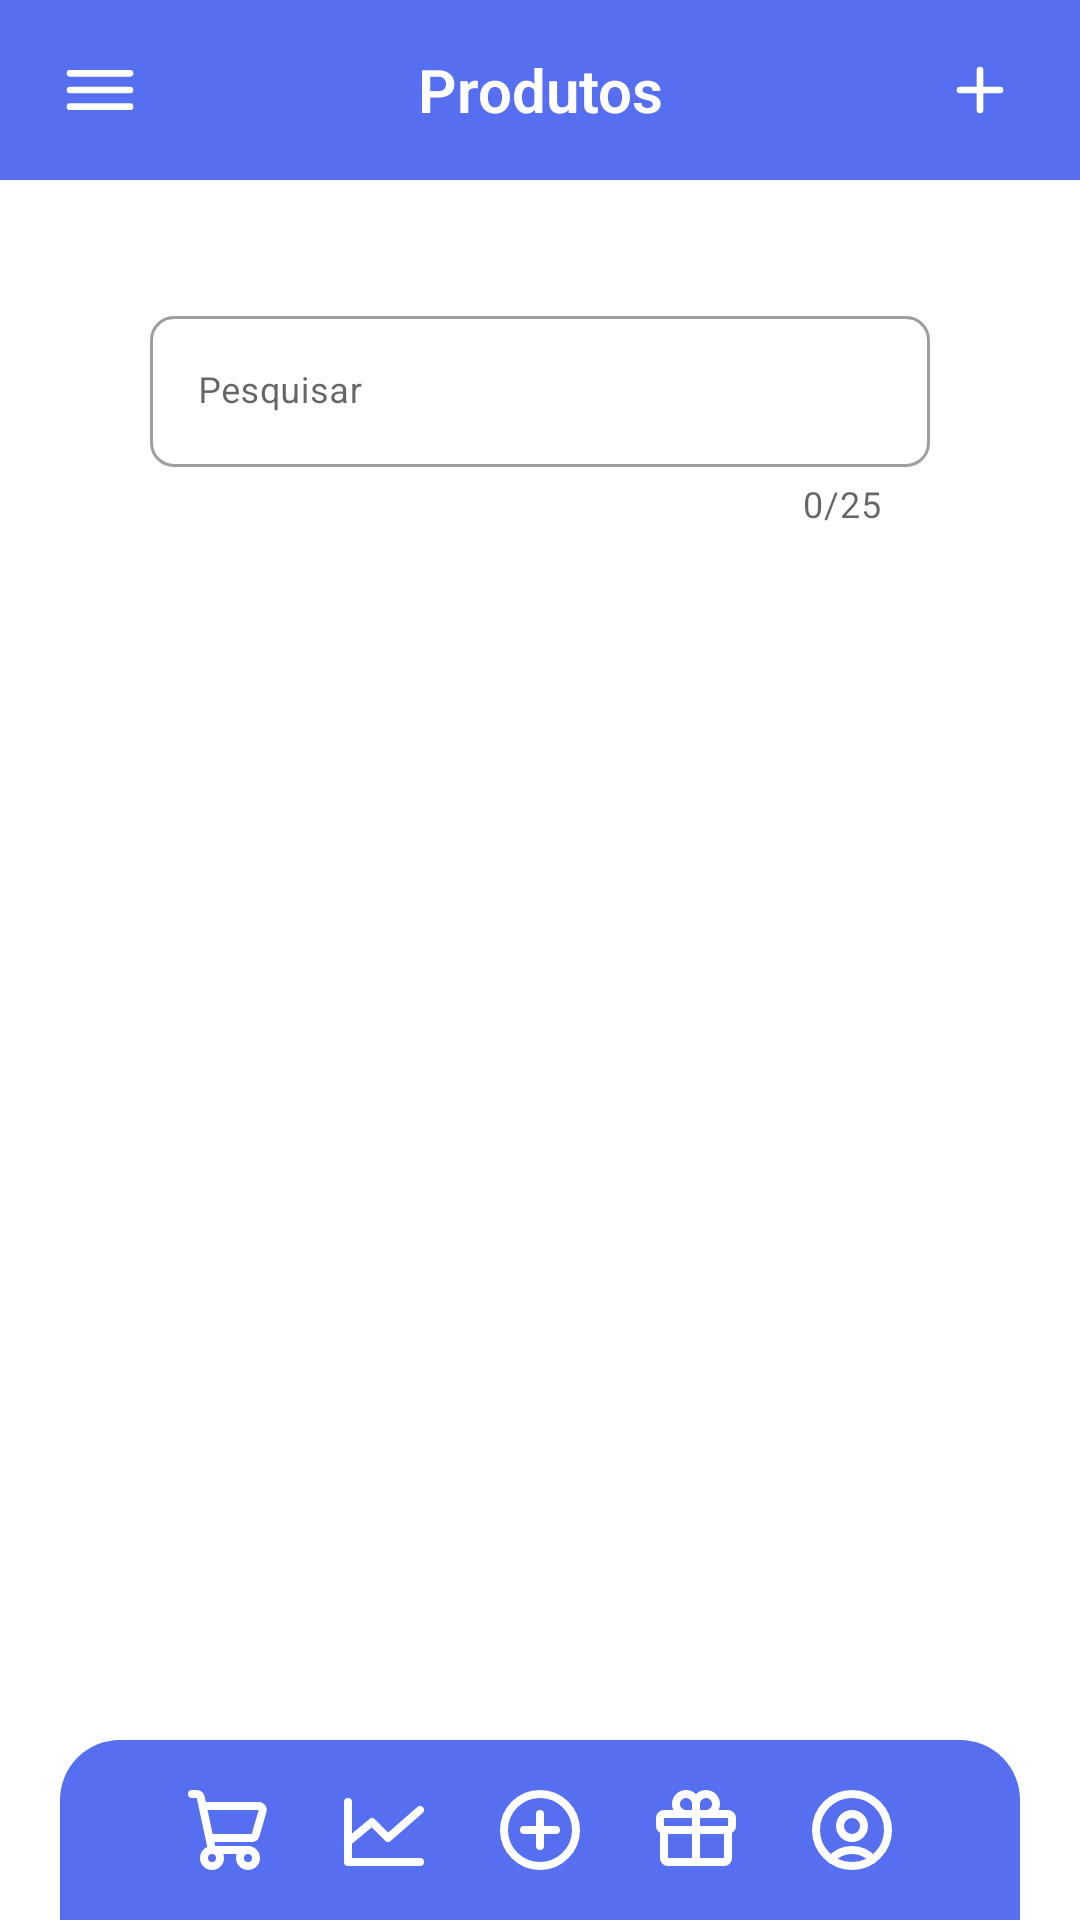

Reconstruct the res/layout file that produces this screen, plus the resources it refers to.
<!-- AndroidManifest.xml: application theme Theme.Estoquecerto -->
<!-- res/layout/activity_product.xml -->
<?xml version="1.0" encoding="utf-8"?>
<LinearLayout xmlns:android="http://schemas.android.com/apk/res/android"
    xmlns:app="http://schemas.android.com/apk/res-auto"
    xmlns:tools="http://schemas.android.com/tools"
    android:layout_width="match_parent"
    android:layout_height="match_parent"
    android:orientation="vertical"
    tools:context=".activities.product.ProductActivity">

    <RelativeLayout
        android:layout_width="match_parent"
        android:layout_height="match_parent">

        <LinearLayout
            android:layout_width="match_parent"
            android:layout_height="60dp"
            android:background="@color/background_header">

            <ImageView
                android:id="@+id/tvMenuHamburguer"
                android:layout_width="0dp"
                android:layout_height="wrap_content"
                android:layout_gravity="center"
                android:layout_marginStart="20sp"
                android:layout_weight="1"
                android:src="@drawable/hamburger_lg" />

            <TextView
                android:id="@+id/tvPageName"
                android:layout_width="0dp"
                android:layout_height="wrap_content"
                android:layout_gravity="center_vertical"
                android:layout_weight="10"
                android:fontFamily="sans-serif-thin"
                android:gravity="center"
                android:text="@string/product_name"
                android:textColor="@color/white"
                android:textFontWeight="600"
                android:textSize="20sp"
                tools:targetApi="p" />

            <ImageView
                android:id="@+id/tvNewProduct"
                android:layout_width="0dp"
                android:layout_height="wrap_content"
                android:layout_gravity="center_vertical"
                android:layout_marginEnd="20sp"
                android:layout_weight="1"
                android:gravity="end"
                android:src="@drawable/add_plus"
                tools:ignore="UnusedAttribute" />

        </LinearLayout>

        <LinearLayout
            android:layout_width="match_parent"
            android:layout_height="wrap_content"
            android:layout_marginLeft="50dp"
            android:layout_marginTop="100dp"
            android:layout_marginRight="50dp"
            android:orientation="vertical">

            <com.google.android.material.textfield.TextInputLayout
                style="@style/Widget.MaterialComponents.TextInputLayout.OutlinedBox"
                android:layout_width="match_parent"
                android:layout_height="wrap_content"
                app:boxCornerRadiusBottomEnd="8dp"
                app:boxCornerRadiusBottomStart="8dp"
                app:boxCornerRadiusTopEnd="8dp"
                app:boxCornerRadiusTopStart="8dp"
                app:counterEnabled="true"
                app:counterMaxLength="25"
                app:endIconMode="clear_text"
                android:hint="Pesquisar">

                <EditText
                    android:id="@+id/SearchProduct"
                    android:layout_width="match_parent"
                    android:layout_height="wrap_content"
                    android:textAlignment="viewStart"
                    android:textColor="@color/background_text"
                    android:textSize="12sp" />

            </com.google.android.material.textfield.TextInputLayout>

        </LinearLayout>

        <LinearLayout
            android:layout_width="match_parent"
            android:layout_height="wrap_content"
            android:layout_marginLeft="50dp"
            android:layout_marginTop="180dp"
            android:layout_marginRight="50dp"
            android:orientation="vertical">

            <TextView
                android:layout_width="match_parent"
                android:layout_height="wrap_content"
                android:layout_marginTop="15dp"
                android:fontFamily="sans-serif-thin"
                android:textAlignment="center"
                android:textSize="20sp"
                android:textStyle="bold"
                tools:text="Seus produtos" />

        </LinearLayout>

        <LinearLayout
            android:layout_width="380dp"
            android:layout_height="60dp"
            android:layout_alignParentBottom="true"
            android:layout_marginLeft="20dp"
            android:layout_marginTop="100dp"
            android:layout_marginRight="20dp"
            android:background="@drawable/border">

            <ImageView
                android:id="@+id/tvSell"
                android:layout_width="0dp"
                android:layout_height="wrap_content"
                android:layout_gravity="center"
                android:layout_marginStart="20sp"
                android:layout_weight="1"
                android:gravity="center"
                android:src="@drawable/shopping_cart_01" />

            <ImageView
                android:id="@+id/tvDashboard"
                android:layout_width="0dp"
                android:layout_height="wrap_content"
                android:layout_gravity="center"
                android:layout_weight="1"
                android:gravity="center"
                android:src="@drawable/chart_line" />

            <ImageView
                android:id="@+id/tvAdd"
                android:layout_width="0dp"
                android:layout_height="wrap_content"
                android:layout_gravity="center"
                android:layout_weight="1"
                android:gravity="center"
                android:src="@drawable/add_plus_circle" />

            <ImageView
                android:id="@+id/tvProduct"
                android:layout_width="0dp"
                android:layout_height="wrap_content"
                android:layout_gravity="center"
                android:layout_weight="1"
                android:gravity="center"
                android:src="@drawable/gift" />

            <ImageView
                android:id="@+id/tvUser"
                android:layout_width="0dp"
                android:layout_height="wrap_content"
                android:layout_gravity="center"
                android:layout_marginEnd="20sp"
                android:layout_weight="1"
                android:gravity="center"
                android:src="@drawable/usercircle" />

        </LinearLayout>

    </RelativeLayout>

</LinearLayout>
<!-- resources referenced by this layout -->
<resources>
  <color name="background_header">#566FF0</color>
  <color name="background_text">#999999</color>
  <color name="white">#FFFFFFFF</color>
  <!-- drawable add_plus (drawable) -->
  <vector xmlns:android="http://schemas.android.com/apk/res/android"
      android:width="28dp"
      android:height="28dp"
      android:viewportWidth="24"
      android:viewportHeight="24">
    <path
        android:pathData="M6,12H18"
        android:strokeLineJoin="round"
        android:strokeWidth="2"
        android:fillColor="#00000000"
        android:strokeColor="#FFFFFFFF"
        android:strokeLineCap="round"/>
    <path
        android:pathData="M12,18L12,6"
        android:strokeLineJoin="round"
        android:strokeWidth="2"
        android:fillColor="#00000000"
        android:strokeColor="#FFFFFFFF"
        android:strokeLineCap="round"/>
  </vector>
  <!-- drawable border (drawable) -->
  <?xml version="1.0" encoding="UTF-8"?>
  <shape xmlns:android="http://schemas.android.com/apk/res/android">
      <solid android:color="#566FF0" />
      <padding
          android:bottom="10dp"
          android:left="10dp"
          android:right="10dp"
          android:top="10dp" />
      <corners
          android:topLeftRadius="20dp"
          android:topRightRadius="20dp" />
  </shape>
  <!-- drawable chart_line (drawable) -->
  <vector xmlns:android="http://schemas.android.com/apk/res/android"
      android:width="32dp"
      android:height="32dp"
      android:viewportWidth="24"
      android:viewportHeight="24">
      <path
          android:fillColor="#00000000"
          android:pathData="M21,20H3V5"
          android:strokeWidth="2"
          android:strokeColor="#FFFFFFFF"
          android:strokeLineCap="round"
          android:strokeLineJoin="round" />
      <path
          android:fillColor="#00000000"
          android:pathData="M21,7L13,14L9,10L3,15"
          android:strokeWidth="2"
          android:strokeColor="#FFFFFFFF"
          android:strokeLineCap="round"
          android:strokeLineJoin="round" />
  </vector>
  <!-- drawable hamburger_lg (drawable) -->
  <vector xmlns:android="http://schemas.android.com/apk/res/android"
      android:width="28dp"
      android:height="28dp"
      android:viewportWidth="24"
      android:viewportHeight="24">
    <path
        android:pathData="M3,17H21"
        android:strokeLineJoin="round"
        android:strokeWidth="2"
        android:fillColor="#00000000"
        android:strokeColor="#FFFFFFFF"
        android:strokeLineCap="round"/>
    <path
        android:pathData="M3,12H21"
        android:strokeLineJoin="round"
        android:strokeWidth="2"
        android:fillColor="#00000000"
        android:strokeColor="#FFFFFFFF"
        android:strokeLineCap="round"/>
    <path
        android:pathData="M3,7H21"
        android:strokeLineJoin="round"
        android:strokeWidth="2"
        android:fillColor="#00000000"
        android:strokeColor="#FFFFFFFF"
        android:strokeLineCap="round"/>
  </vector>
  <string name="product_name">Produtos</string>
  <style name="Theme.Estoquecerto" parent="Theme.MaterialComponents.Light.NoActionBar">
          
          <item name="colorPrimary">@color/purple_500</item>
          <item name="colorPrimaryVariant">@color/purple_700</item>
          <item name="colorOnPrimary">@color/white</item>
          
          <item name="colorSecondary">@color/teal_200</item>
          <item name="colorSecondaryVariant">@color/teal_700</item>
          <item name="colorOnSecondary">@color/black</item>
          
          <item name="android:statusBarColor">?attr/colorPrimaryVariant</item>
          
  
      </style>
  <color name="purple_500">#FFFFFFFF</color>
  <color name="purple_700">#FFFFFFFF</color>
  <color name="teal_200">#FF03DAC5</color>
  <color name="teal_700">#FF018786</color>
  <color name="black">#FF000000</color>
</resources>
